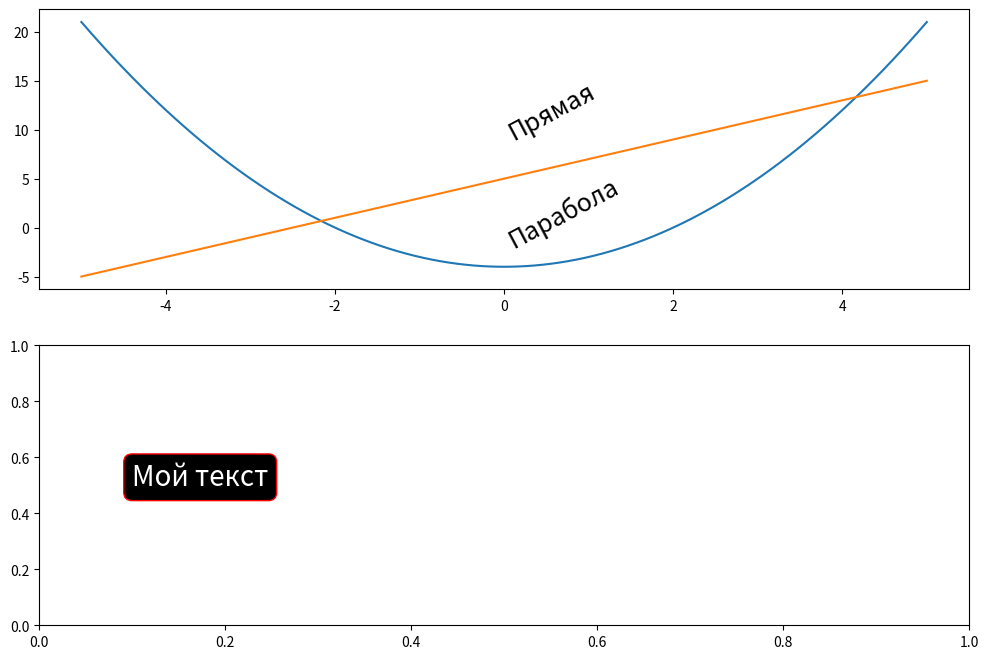

Recreate this plot in Python. (Note: this script raises an exception after producing the figure.)
import matplotlib.pyplot as plt
import numpy as np

x = np.linspace(-5, 5, 100)
y1 = (x - 2) * (x + 2)
y2 = 2 * x + 5

fig, ax = plt.subplots(2, 1, figsize=(12, 8))

ax[0].plot(x, y1)
ax[0].plot(x, y2)

ax[0].text(0, 9, 'Прямая', rotation=28, fontsize=18)
ax[0].text(0, -2, 'Парабола', rotation=28, fontsize=18)

box_1 = {
    'facecolor': 'black',  # Цвет области (заливка)
    'edgecolor': 'red',  # Цвет контура
    'boxstyle': 'round'  # Геометрическая форма области
}

box_2 = {
    'facecolor': 'k',
    'edgecolor': 'r',
    'boxstyle': 'circle',
    'linestyle': ':',  # Стиль линии
    'linewidth': '3'  # Толщина линии
}

box_3 = {
    'facecolor': 'black',
    'edgecolor': 'red',
    'boxstyle': 'rarrow',
    'pad': 0.9  # Отступ
}

ax[1].text(
    0.1,
    0.5,
    'Мой текст',
    bbox=box_1,
    color='white',  # Цвет текста
    fontsize=20)

ax[1].text(
    0.5,
    0.35,
    'Мой первый текст',
    horizontalalignment='center',  # Горизонтальное выравнивание
    bbox=box_2,
    color='white',  # Цвет текста
    fontsize=20)

ax[1].text(
    0.7,
    0.5,
    'Мой первый текст',
    bbox=box_3,
    color='white',  # Цвет текста
    fontsize=20)

plt.show()
